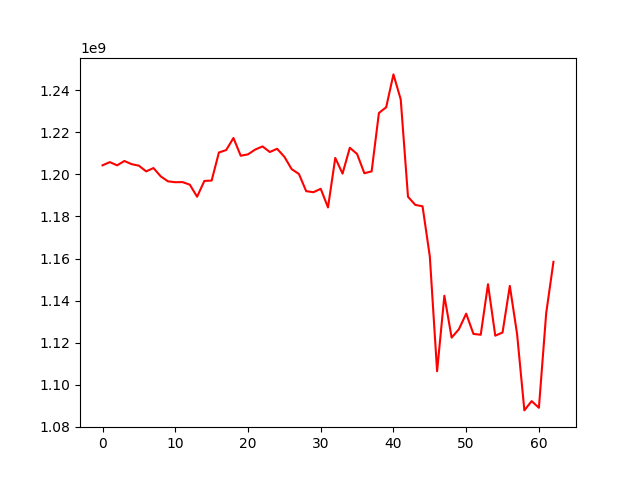

The table this chart was drawn from, first rows:
, 0
0, 1204308423
1, 1205832049
2, 1204292260
3, 1206354872
4, 1204854783
5, 1204120791
6, 1201414268
7, 1203009906
8, 1199047839
9, 1196687122
10, 1196271304
11, 1196319717
12, 1195108169
13, 1189364090
14, 1196884788
15, 1197053967
16, 1210401345
17, 1211555550
18, 1217289139
19, 1208858891
20, 1209518193
21, 1211813993
22, 1213280743
23, 1210620030
24, 1212162472
25, 1208370986
26, 1202490904
27, 1200198690
28, 1192008928
29, 1191528473
30, 1193133239
31, 1184270359
32, 1207829169
33, 1200354513
34, 1212646880
35, 1209677232
36, 1200534449
37, 1201430621
38, 1229170125
39, 1231912145
40, 1247525735
41, 1235646484
42, 1189347623
43, 1185499392
44, 1184813490
45, 1160980282
46, 1106411017
47, 1142298052
48, 1122389318
49, 1126385297
50, 1133787464
51, 1124139334
52, 1123759582
53, 1147778946
54, 1123304675
55, 1124820160
56, 1146986602
57, 1124070258
58, 1087789784
59, 1092210798
... 3 more rows
